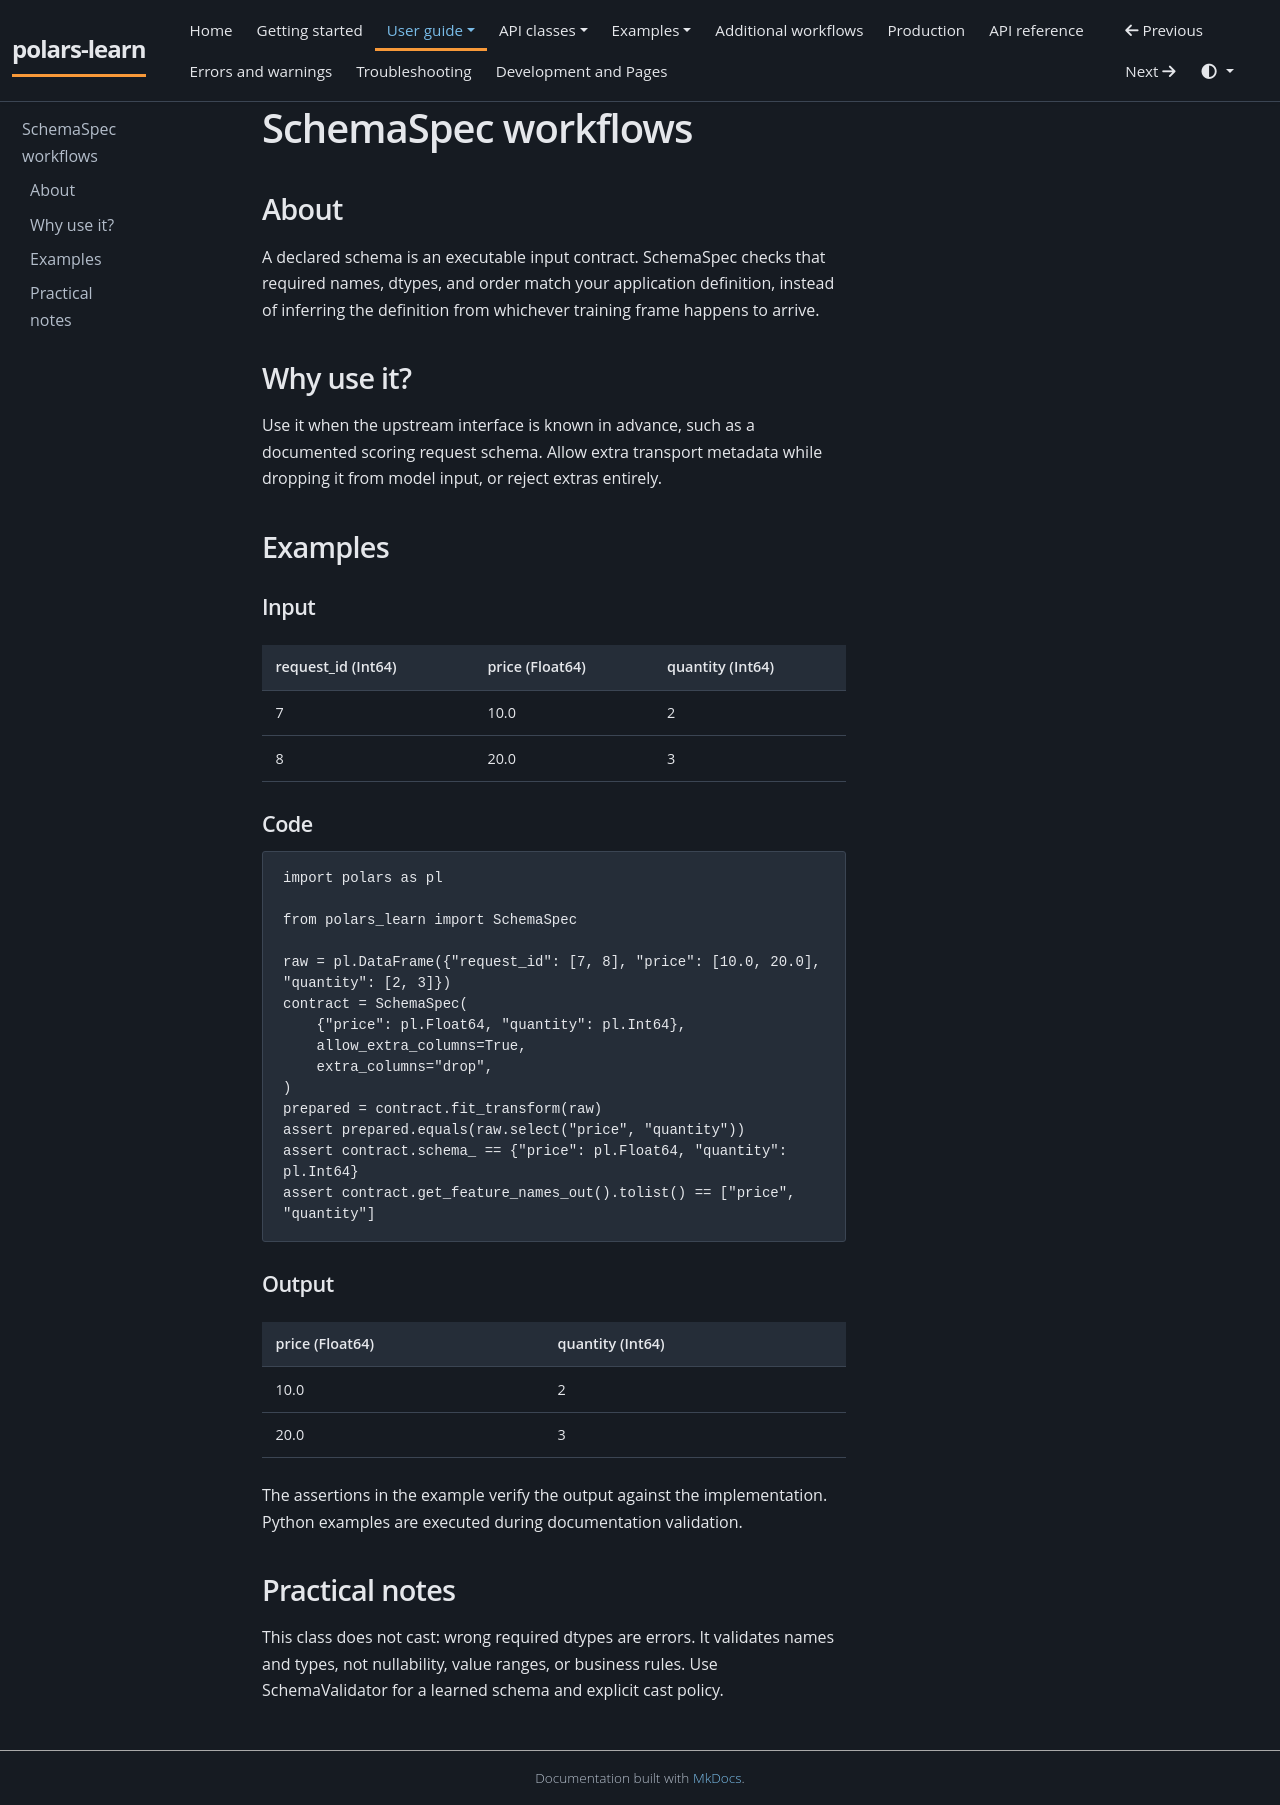

repository: JackGreenaway/polars-learn · page: user-guide/schema-spec-details/index.html · generator: mkdocs

# SchemaSpec workflows

## About

A declared schema is an executable input contract. SchemaSpec checks that required names, dtypes, and order match your application definition, instead of inferring the definition from whichever training frame happens to arrive.

## Why use it?

Use it when the upstream interface is known in advance, such as a documented scoring request schema. Allow extra transport metadata while dropping it from model input, or reject extras entirely.

## Examples

### Input

| request_id (Int64) | price (Float64) | quantity (Int64) |
| --- | --- | --- |
| 7 | 10.0 | 2 |
| 8 | 20.0 | 3 |

### Code

```python
import polars as pl

from polars_learn import SchemaSpec

raw = pl.DataFrame({"request_id": [7, 8], "price": [10.0, 20.0], "quantity": [2, 3]})
contract = SchemaSpec(
    {"price": pl.Float64, "quantity": pl.Int64},
    allow_extra_columns=True,
    extra_columns="drop",
)
prepared = contract.fit_transform(raw)
assert prepared.equals(raw.select("price", "quantity"))
assert contract.schema_ == {"price": pl.Float64, "quantity": pl.Int64}
assert contract.get_feature_names_out().tolist() == ["price", "quantity"]
```

### Output

| price (Float64) | quantity (Int64) |
| --- | --- |
| 10.0 | 2 |
| 20.0 | 3 |

The assertions in the example verify the output against the implementation. Python examples are executed during documentation validation.

## Practical notes

This class does not cast: wrong required dtypes are errors. It validates names and types, not nullability, value ranges, or business rules. Use SchemaValidator for a learned schema and explicit cast policy.
